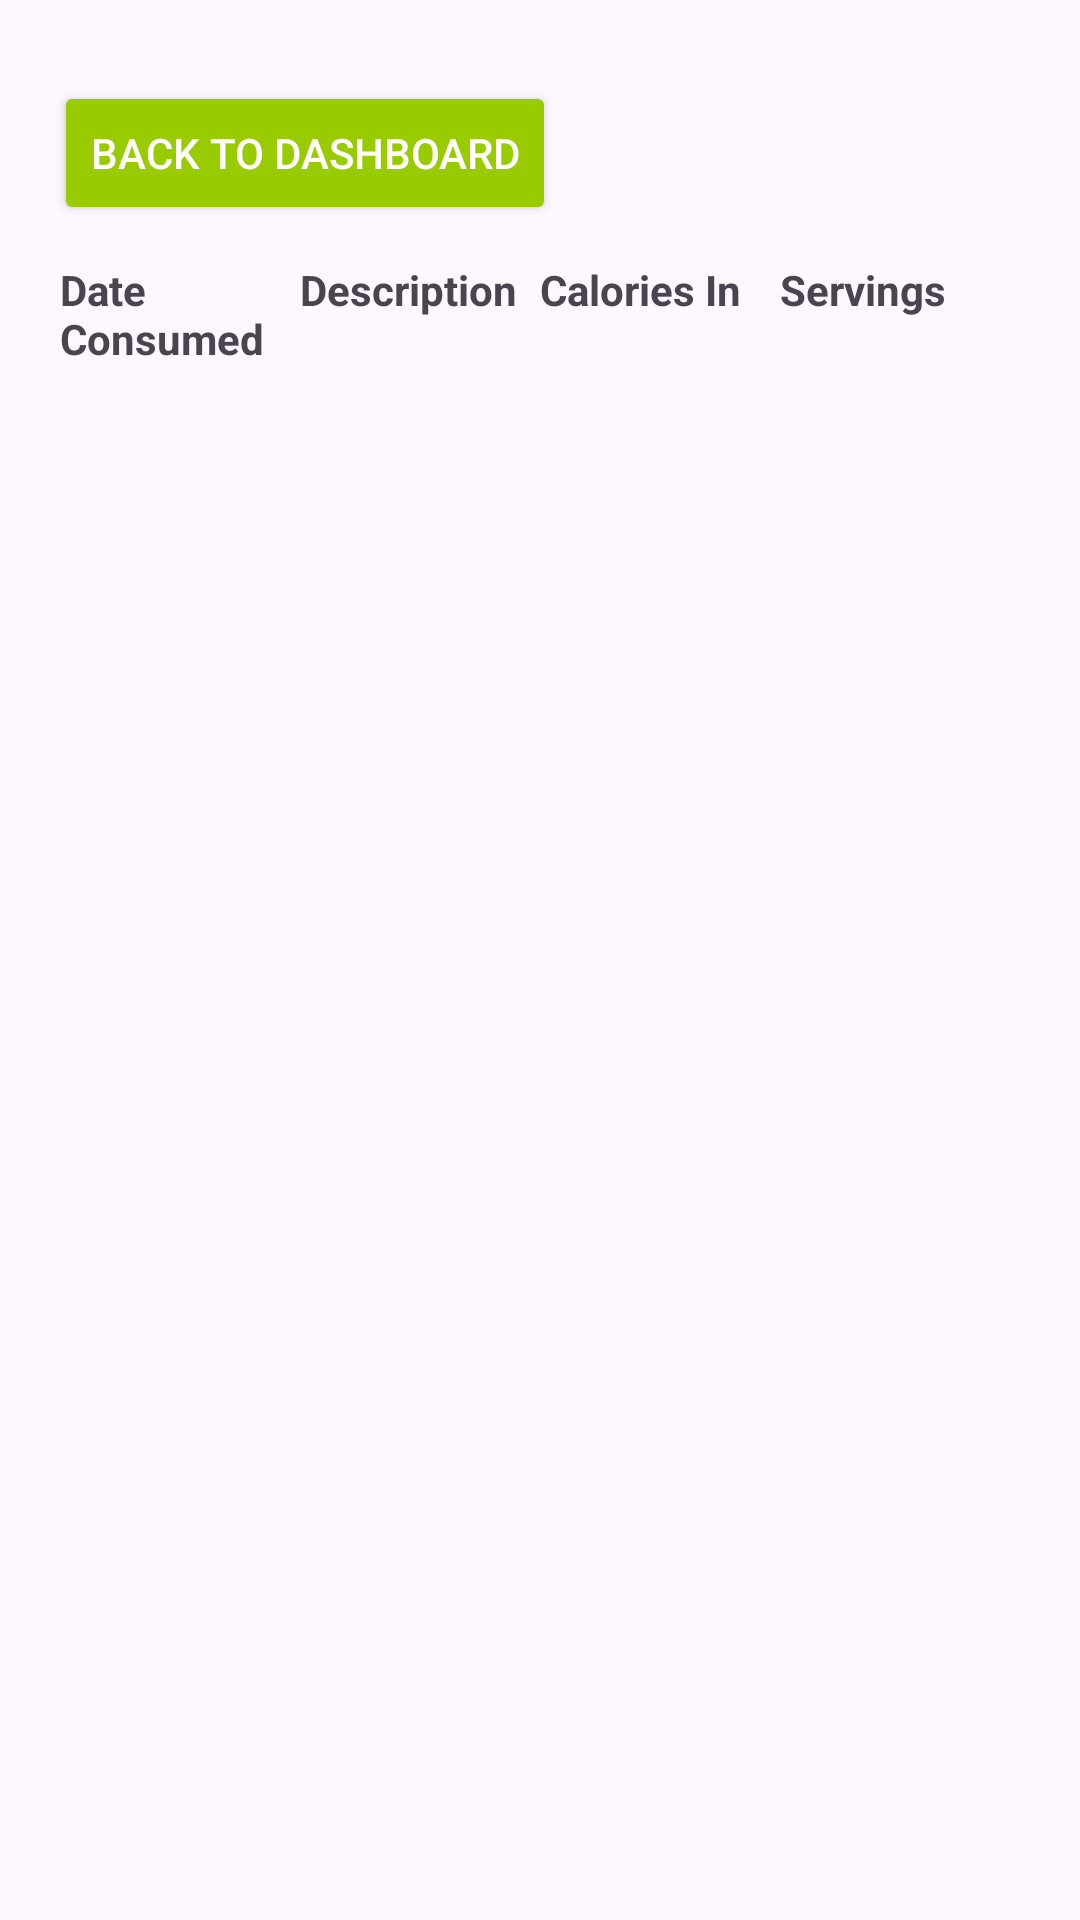

This screen was rendered from an Android layout file. Write that file and the resources it references.
<!-- AndroidManifest.xml: application theme Theme.TotalHealthPlus -->
<!-- res/layout/food_past.xml -->
<?xml version="1.0" encoding="utf-8"?>
<androidx.constraintlayout.widget.ConstraintLayout xmlns:android="http://schemas.android.com/apk/res/android"
    xmlns:app="http://schemas.android.com/apk/res-auto"
    xmlns:tools="http://schemas.android.com/tools"
    android:layout_width="match_parent"
    android:layout_height="match_parent"
    tools:context=".FoodAddSearch">

    <Button
        android:id="@+id/button4"
        android:layout_width="wrap_content"
        android:layout_height="wrap_content"
        android:layout_marginStart="18dp"
        android:layout_marginTop="27dp"
        android:layout_marginBottom="12dp"
        android:onClick="seeFoodDash"
        android:text="Back to Dashboard"
        app:layout_constraintBottom_toTopOf="@+id/scrollView2"
        app:layout_constraintStart_toStartOf="parent"
        app:layout_constraintTop_toTopOf="parent"
        android:textColor="@android:color/white"
        android:backgroundTint="@android:color/holo_green_light"/>

    <ScrollView
        android:id="@+id/scrollView2"
        android:layout_width="0dp"
        android:layout_height="0dp"
        android:layout_marginStart="20dp"
        android:layout_marginEnd="20dp"
        android:layout_marginBottom="16dp"
        app:layout_constraintBottom_toBottomOf="parent"
        app:layout_constraintEnd_toEndOf="parent"
        app:layout_constraintStart_toStartOf="parent"
        app:layout_constraintTop_toBottomOf="@+id/button4">

        <TableLayout
            android:id="@+id/intakeTable"
            android:layout_width="match_parent"
            android:layout_height="wrap_content">

            <TableRow
                android:layout_width="match_parent"
                android:layout_height="wrap_content"
                android:weightSum="1"
                app:layout_constraintBottom_toBottomOf="parent"
                app:layout_constraintTop_toTopOf="parent"
                app:layout_constraintVertical_bias="0.172">

                <TextView
                    android:id="@+id/dateFood"
                    android:layout_width="0dp"
                    android:layout_height="wrap_content"
                    android:layout_weight="0.25"
                    android:text="Date Consumed"
                    android:textStyle="bold" />

                <TextView
                    android:id="@+id/decriptionFood"
                    android:layout_width="0dp"
                    android:layout_height="wrap_content"
                    android:layout_weight="0.25"
                    android:text="Description"
                    android:textStyle="bold" />

                <TextView
                    android:id="@+id/caloriesFood"
                    android:layout_width="0dp"
                    android:layout_height="wrap_content"
                    android:layout_weight="0.25"
                    android:text="Calories In"
                    android:textStyle="bold" />

                <TextView
                    android:id="@+id/servingsFood"
                    android:layout_width="0dp"
                    android:layout_height="wrap_content"
                    android:layout_weight="0.25"
                    android:text="Servings"
                    android:textStyle="bold" />
            </TableRow>
        </TableLayout>
    </ScrollView>

</androidx.constraintlayout.widget.ConstraintLayout>
<!-- resources referenced by this layout -->
<resources>
  <style name="Theme.TotalHealthPlus" parent="Base.Theme.TotalHealthPlus" />
  <style name="Base.Theme.TotalHealthPlus" parent="Theme.Material3.DayNight.NoActionBar">
          
          
      </style>
</resources>
